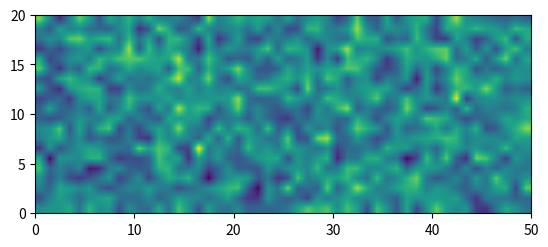

Python code for this plot:
import numpy as np
import matplotlib.pyplot as plt
import matplotlib.animation as animation
from matplotlib.backend_bases import MouseEvent
from numpy import linalg

d1 = 1
gamma = 1
b = 1
length_x = 20
length_y = 50
d = 20

uv = np.ones((2, 20, 50)) #homogeneous stationary solution 
uv += uv * np.random.randn(2, length_x, length_y) / 100

def gierer_meinhardt_2d(uv, d, a=0.4):
    u, v = uv
    #moving up
    u_up = np.roll(u, shift=1, axis=0)
    v_up = np.roll(v, shift=1, axis=0)
    #moving down
    u_down = np.roll(u, shift=-1, axis=0)
    v_down = np.roll(v, shift = -1, axis = 0)
    #moving left
    u_left = np.roll(u, shift=1, axis=1)
    v_left = np.roll(v, shift=1, axis=1)
    #moving right
    u_right = np.roll(u, shift=-1, axis=1)
    v_right = np.roll(v, shift=-1, axis = 1)

    # 5 point stencil
    lap_u_5 = u_up + u_down + u_left + u_right - 4*u 
    lap_v_5 = v_up + v_down + v_left + v_right - 4*v

    # 9 point stencil
    #lap_u_9 = (-20*u + 4 * (u_right + u_left + u_up + u_down))/6 + 
    #lap_v_9 = (-20*v + 4 * (v_right + v_left + v_up + v_down))/6

    #the functions:
    f = a - b*u + (u**2)/v
    g = u**2 - v

    #the pdes:
    ut = d1 * lap_u_5 + gamma * f
    vt = d * lap_v_5 + gamma * g

    return (ut, vt)

num_iters = 50000
dt = 0.001

ut, vt = gierer_meinhardt_2d(uv, d = d)
print(uv[0].shape)
print(ut.shape)

uarr_updates = []
varr_updates = []
for i in range(50000): 
    ut, vt = (gierer_meinhardt_2d(uv, d = d))
    uv[0] = uv[0] + ut * dt
    uv[1] = uv[1] + vt * dt
    #updating with explicit eulers method

    if i % 500 == 0: #appending every 500 iterations
        uarr_updates.append(np.copy(uv[0]))
        varr_updates.append(np.copy(uv[1]))

    #Neumann boundary conditions:
    uv[:, 0, :] = uv[:, 1, :]
    uv[:, -1, :] = uv[:, -2, :]
    uv[:, :, 0] = uv[:, :, 1]
    uv[:, :, -1] = uv[:, :, -2]

print(len(varr_updates))


def animate_plot():
    """
    Animates the plot of the numerically integrated solution.
    """
    fig, ax = plt.subplots(1, 1)
    im = ax.imshow(
    	varr_updates[0],
    	interpolation="bilinear",
    	#vmin=0,
    	#vmax=10,
    	origin="lower",
    	extent=[0, length_y, 0, length_x],
	)

    def update(frame):
        im.set_array(varr_updates[frame])
        im.set_clim(vmin=np.min(varr_updates[frame]), vmax=np.max(varr_updates[frame]))
        return (im, )
    
    #im.set_clim(vmin=uv[1].min(), vmax=uv[1].max() + 0.1)

    ani = animation.FuncAnimation(
    	fig, update, interval=100, blit=False, frames = len(varr_updates), repeat = False
	)

    plt.show()

animate_plot()


def find_leading_spatial_modes(number_of_modes:int, a:float=0.4, b:float=1, d:float=30):
    """
    Finds the leading spatial modes for 2D Gierer Meinhardt from mode 0 to mode N based on given parameters.
    Parameters:
        a: float
        b: float
        d: float
            Parameters in the Gierer-Meinhardt model
        number_of_modes: int
            The number of modes we are going to analyze for stability/instability
    Returns:
        A list with the leading spatial modes n.
    """
    #partial derivatives (computed by hand) evaluated at the fixed points (when f and g equal 0)
    fu = 2 * b / (a + 1) - b
    fv = -((b / (a + 1)) ** 2)
    gu = 2 * (a + 1) / b
    gv = -1.0

    jacobian = np.array([[fu, fv], [gu, gv]])

    n_values = np.arange(1, number_of_modes)
    max_eigs = np.zeros((number_of_modes, number_of_modes))
    for x in n_values:
        for y in n_values:
            lambda_x = (x * np.pi / length_x) ** 2 #neumman boundary conditions
            lambda_y = (y * np.pi / length_y) ** 2
            D_matrix = np.diag([1, d])
            A_n = jacobian - (lambda_x + lambda_y) * D_matrix

            eig1, eig2 = np.linalg.eigvals(A_n)
            eig1, eig2 = eig1.real, eig2.real
            max_eigs[x, y] = max(eig1, eig2)

    positives = max_eigs > 0
    positive_indices = np.argwhere(positives)
    pos_vals = max_eigs[positives]
    sorted_indices =  np.argsort(-pos_vals)
    leading_modes = positive_indices[sorted_indices]
    leading_eigenvalues = pos_vals[sorted_indices]
    print(leading_eigenvalues) #just to check that they are all indeed positive
    return (leading_modes)

print(find_leading_spatial_modes(10, d = d))


